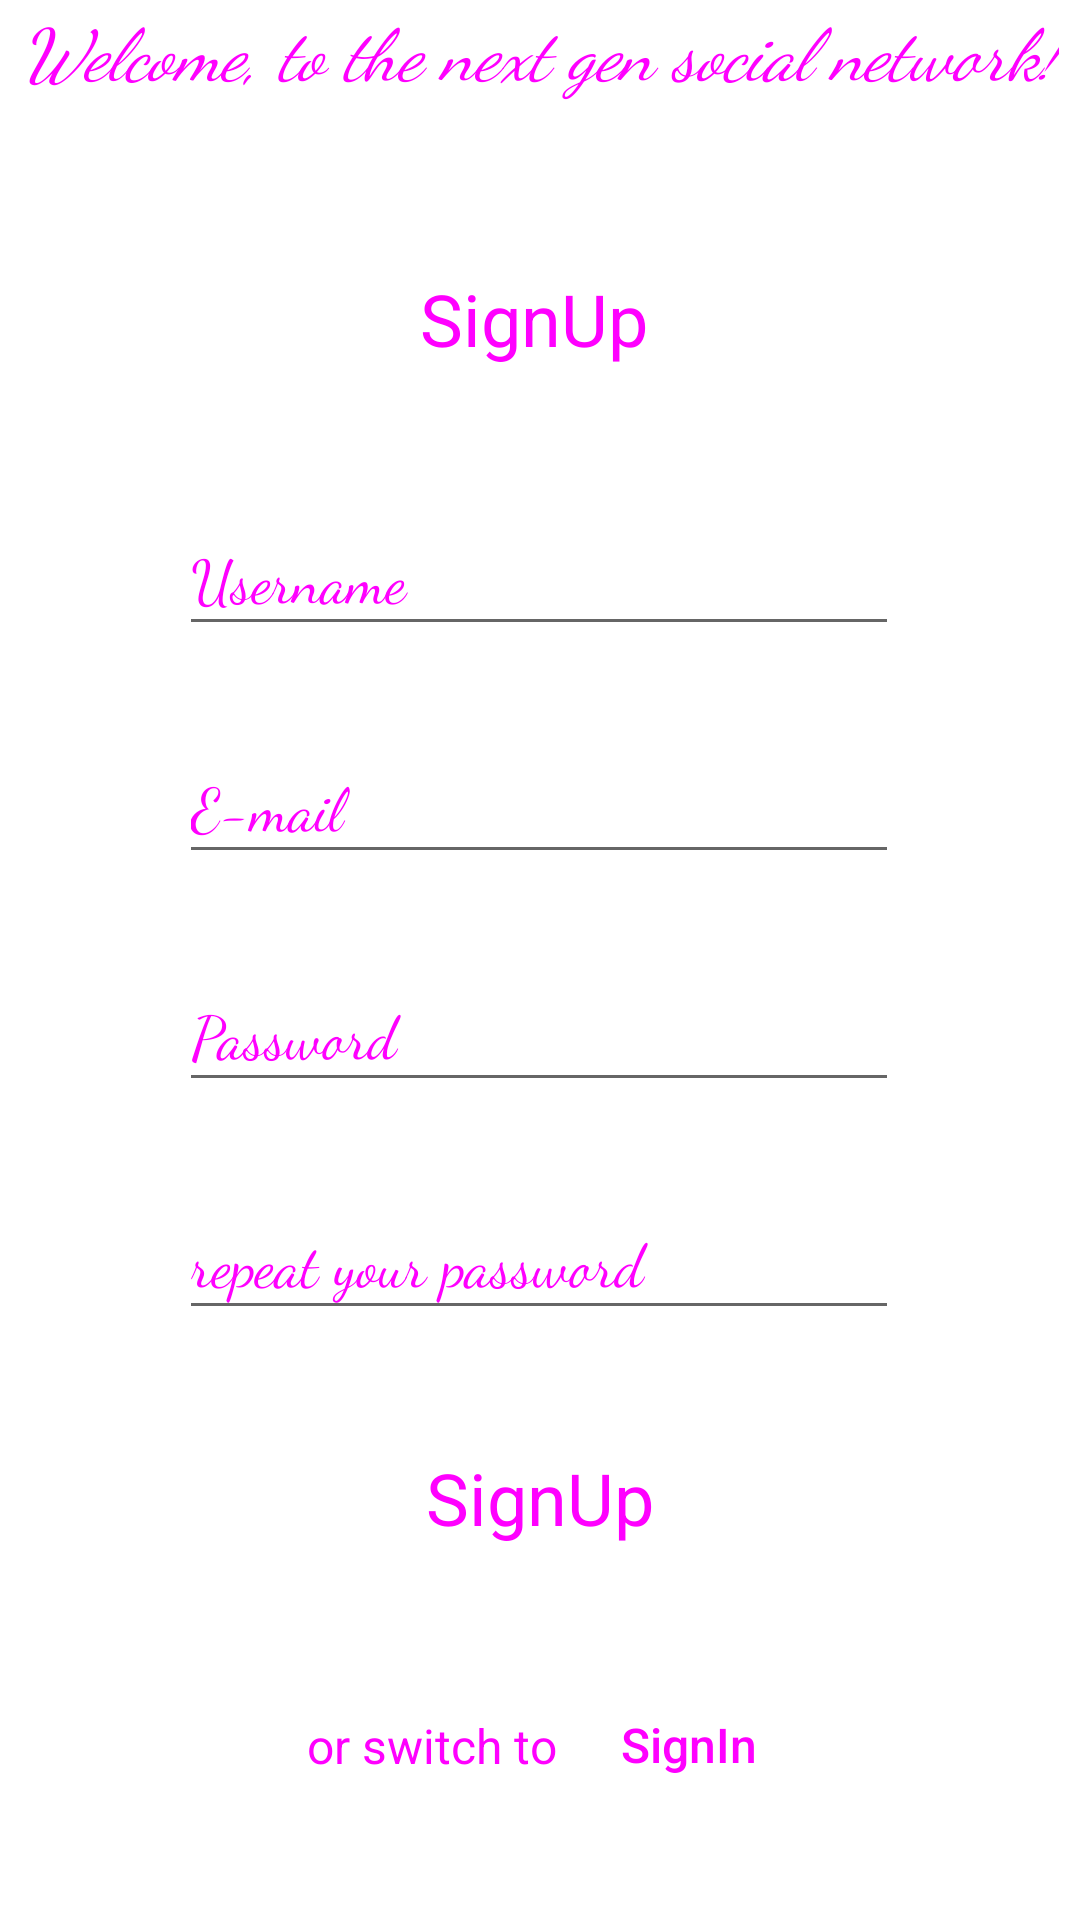

Write the Android layout XML for this screen, with the resource values it uses.
<!-- AndroidManifest.xml: application theme Theme.Socialnetwork -->
<!-- res/layout/activity_signup.xml -->
<?xml version="1.0" encoding="utf-8"?>
<androidx.constraintlayout.widget.ConstraintLayout xmlns:android="http://schemas.android.com/apk/res/android"
    xmlns:app="http://schemas.android.com/apk/res-auto"
    xmlns:tools="http://schemas.android.com/tools"
    android:layout_width="match_parent"
    android:layout_height="match_parent"
    android:animateLayoutChanges="true"
    tools:context=".signup">

    <ImageView
        android:id="@+id/background"
        android:layout_width="451dp"
        android:layout_height="857dp"
        android:layout_marginBottom="96dp"
        android:contentDescription="TODO"
        android:scaleX="2"
        android:scaleY="2"
        app:layout_constraintBottom_toBottomOf="parent"
        app:layout_constraintEnd_toEndOf="parent"
        app:layout_constraintHorizontal_bias="0.0"
        app:layout_constraintStart_toStartOf="parent"
        app:layout_constraintTop_toTopOf="@+id/adView"
        app:layout_constraintVertical_bias="0.0"
        app:srcCompat="@mipmap/backgrounds" />

    <TextView
        android:id="@+id/textWelcome"
        android:layout_width="wrap_content"
        android:layout_height="wrap_content"
        android:fontFamily="cursive"
        android:text="Welcome, to the next gen social network!"
        android:textAppearance="@style/TextAppearance.AppCompat.Display1"
        android:textColor="#FF00FF"
        android:textSize="24sp"
        android:textStyle="italic"
        android:typeface="normal"
        app:layout_constraintEnd_toEndOf="parent"
        app:layout_constraintStart_toStartOf="parent"
        tools:layout_editor_absoluteY="16dp" />

    <Button
        android:id="@+id/logInButtonGoogle"
        style="@style/Widget.Material3.Button.TextButton.Icon"
        android:layout_width="181dp"
        android:layout_height="66dp"
        android:layout_marginTop="40dp"
        android:onClick="signUpGoogle"
        android:text="SignUp"
        android:textAppearance="@style/TextAppearance.AppCompat.Body1"
        android:textColor="#FF00FF"
        android:textSize="24sp"
        android:typeface="sans"
        app:icon="@drawable/common_google_signin_btn_icon_dark_normal"
        app:iconPadding="0dp"
        app:iconTint="#00FFFFFF"
        app:iconTintMode="add"
        app:layout_constraintEnd_toEndOf="parent"
        app:layout_constraintStart_toStartOf="parent"
        app:layout_constraintTop_toBottomOf="@+id/textWelcome"
        app:rippleColor="#000000" />

    <EditText
        android:id="@+id/edtTextEmail"
        style="@style/Widget.AppCompat.AutoCompleteTextView"
        android:layout_width="wrap_content"
        android:layout_height="wrap_content"
        android:layout_marginTop="28dp"
        android:autofillHints=""
        android:ems="10"
        android:fontFamily="cursive"
        android:hint="E-mail"
        android:inputType="textEmailAddress"
        android:minHeight="48dp"
        android:text=""
        android:textAlignment="viewStart"
        android:textColor="#FF00FF"
        android:textColorHint="#FF00FF"
        android:textSize="20sp"
        app:layout_constraintEnd_toEndOf="parent"
        app:layout_constraintHorizontal_bias="0.497"
        app:layout_constraintStart_toStartOf="parent"
        app:layout_constraintTop_toBottomOf="@+id/edtTextUsername" />

    <EditText
        android:id="@+id/edtTextUsername"
        style="@style/Widget.AppCompat.AutoCompleteTextView"
        android:layout_width="wrap_content"
        android:layout_height="wrap_content"
        android:layout_marginTop="28dp"
        android:autofillHints=""
        android:ems="10"
        android:fontFamily="cursive"
        android:hint="Username"
        android:inputType="textEmailAddress"
        android:minHeight="48dp"
        android:text=""
        android:textAlignment="viewStart"
        android:textColor="#FF00FF"
        android:textColorHint="#FF00FF"
        android:textSize="20sp"
        app:layout_constraintEnd_toEndOf="parent"
        app:layout_constraintHorizontal_bias="0.497"
        app:layout_constraintStart_toStartOf="parent"
        app:layout_constraintTop_toBottomOf="@+id/logInButtonGoogle" />

    <EditText
        android:id="@+id/edtTextPassword"
        android:layout_width="wrap_content"
        android:layout_height="wrap_content"
        android:layout_marginTop="28dp"
        android:autofillHints=""
        android:ems="10"
        android:fontFamily="cursive"
        android:hint="Password"
        android:inputType="textPassword"
        android:minHeight="48dp"
        android:text=""
        android:textAlignment="viewStart"
        android:textColor="#FF00FF"
        android:textColorHint="#FF00FF"
        android:textSize="20sp"
        app:layout_constraintEnd_toEndOf="parent"
        app:layout_constraintHorizontal_bias="0.497"
        app:layout_constraintStart_toStartOf="parent"
        app:layout_constraintTop_toBottomOf="@+id/edtTextEmail" />

    <EditText
        android:id="@+id/confirmPassword"
        android:layout_width="wrap_content"
        android:layout_height="wrap_content"
        android:layout_marginTop="28dp"
        android:autofillHints=""
        android:ems="10"
        android:fontFamily="cursive"
        android:hint="repeat your password"
        android:inputType="textPassword"
        android:minHeight="48dp"
        android:text=""
        android:textAlignment="viewStart"
        android:textColor="#FF00FF"
        android:textColorHint="#FF00FF"
        android:textSize="20sp"
        app:layout_constraintEnd_toEndOf="parent"
        app:layout_constraintHorizontal_bias="0.497"
        app:layout_constraintStart_toStartOf="parent"
        app:layout_constraintTop_toBottomOf="@+id/edtTextPassword" />

    <Button
        android:id="@+id/button2"
        style="@style/Widget.Material3.Button.TextButton"
        android:layout_width="wrap_content"
        android:layout_height="wrap_content"
        android:layout_marginTop="32dp"
        android:onClick="SignUp"
        android:text="SignUp"
        android:textColor="#FF00FF"
        android:textSize="24sp"
        app:layout_constraintEnd_toEndOf="parent"
        app:layout_constraintStart_toStartOf="parent"
        app:layout_constraintTop_toBottomOf="@+id/confirmPassword" />

    <TextView
        android:id="@+id/textView2"
        android:layout_width="wrap_content"
        android:layout_height="wrap_content"
        android:text="or switch to"
        android:textColor="#FF00FF"
        android:textSize="16sp"
        app:layout_constraintBottom_toBottomOf="parent"
        app:layout_constraintEnd_toEndOf="parent"
        app:layout_constraintHorizontal_bias="0.37"
        app:layout_constraintStart_toStartOf="parent"
        app:layout_constraintTop_toBottomOf="@+id/button2" />

    <Button
        android:id="@+id/button3"
        style="@style/Widget.Material3.Button.TextButton"
        android:layout_width="88dp"
        android:layout_height="42dp"
        android:onClick="swapToSignIn"
        android:text="SignIn"
        android:textAppearance="@style/TextAppearance.AppCompat.Body2"
        android:textColor="#FF00FF"
        android:textSize="16sp"
        app:layout_constraintBottom_toBottomOf="parent"
        app:layout_constraintEnd_toEndOf="parent"
        app:layout_constraintHorizontal_bias="0.0"
        app:layout_constraintStart_toEndOf="@+id/textView2"
        app:layout_constraintTop_toBottomOf="@+id/button2" />

</androidx.constraintlayout.widget.ConstraintLayout>
<!-- resources referenced by this layout -->
<resources>
  <style name="Theme.Socialnetwork" parent="Theme.MaterialComponents.DayNight.NoActionBar">
          
          <item name="colorPrimary">@color/purple_500</item>
          <item name="colorPrimaryVariant">@color/purple_700</item>
          <item name="colorOnPrimary">@color/white</item>
          
          <item name="colorSecondary">@color/teal_200</item>
          <item name="colorSecondaryVariant">@color/teal_700</item>
          <item name="colorOnSecondary">@color/black</item>
          
          <item name="android:statusBarColor">@color/black</item>
          
          <item name="android:navigationBarColor">@color/black</item>
          
          <item name="android:windowActivityTransitions">true</item>
  
      </style>
  <!-- not gathered from this repository: default colours our renderer supplied (Android Studio template values) -->
  <color name="purple_500">#FF6200EE</color>
  <color name="purple_700">#FF3700B3</color>
  <color name="teal_200">#FF03DAC5</color>
  <color name="teal_700">#FF018786</color>
  <color name="black">#FF000000</color>
  <color name="white">#FFFFFFFF</color>
</resources>
